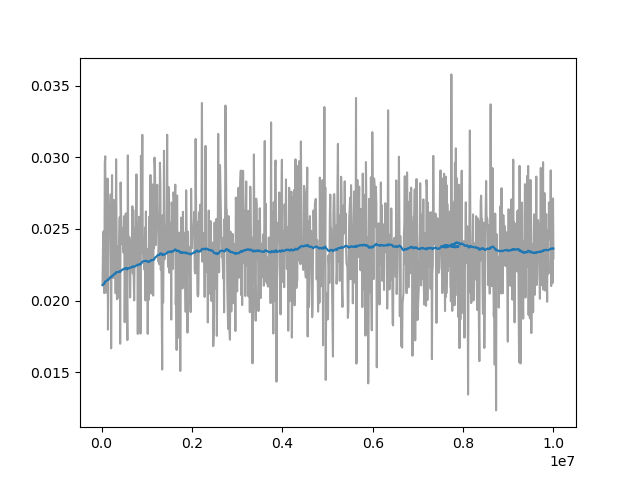

The data file committed next to this chart (first rows):
Wall time, Step, Value
1710541954, 20000, 0.02108
1710542019, 30000, 0.02375
1710542081, 40000, 0.02482
1710542146, 50000, 0.02434
1710542209, 60000, 0.02052
1710542273, 70000, 0.02963
1710542335, 80000, 0.03008
1710542400, 90000, 0.02301
1710542464, 100000, 0.02056
1710542530, 110000, 0.02292
1710542592, 120000, 0.02431
1710542657, 130000, 0.02852
1710542720, 140000, 0.01797
1710542787, 150000, 0.02281
1710542851, 160000, 0.02584
1710542917, 170000, 0.02531
1710542979, 180000, 0.02525
1710543044, 190000, 0.0264
1710543107, 200000, 0.02742
1710543172, 210000, 0.01667
1710543236, 220000, 0.024
1710543300, 230000, 0.02877
1710543364, 240000, 0.02249
1710543427, 250000, 0.02636
1710543492, 260000, 0.02158
1710543555, 270000, 0.02703
1710543620, 280000, 0.02319
1710543682, 290000, 0.02487
1710543747, 300000, 0.0259
1710543811, 310000, 0.02051
1710543875, 320000, 0.02987
1710543938, 330000, 0.02471
1710544004, 340000, 0.0201
1710544067, 350000, 0.02377
1710544134, 360000, 0.02018
1710544199, 370000, 0.02317
1710544323, 390000, 0.02404
1710544388, 400000, 0.02581
1710544453, 410000, 0.01698
1710544516, 420000, 0.02825
1710544581, 430000, 0.02619
1710544707, 450000, 0.02393
1710544772, 460000, 0.02505
1710544838, 470000, 0.02506
1710544905, 480000, 0.02338
1710544970, 490000, 0.02333
1710545033, 500000, 0.02589
1710545097, 510000, 0.01849
1710545162, 520000, 0.02255
1710545225, 530000, 0.02607
1710545289, 540000, 0.02609
1710545350, 550000, 0.01862
1710545415, 560000, 0.01989
1710545480, 570000, 0.01724
1710545543, 580000, 0.03014
1710545607, 590000, 0.02254
1710545671, 600000, 0.02267
1710545737, 610000, 0.02445
1710545801, 620000, 0.02432
1710545867, 630000, 0.02022
... 940 more rows
